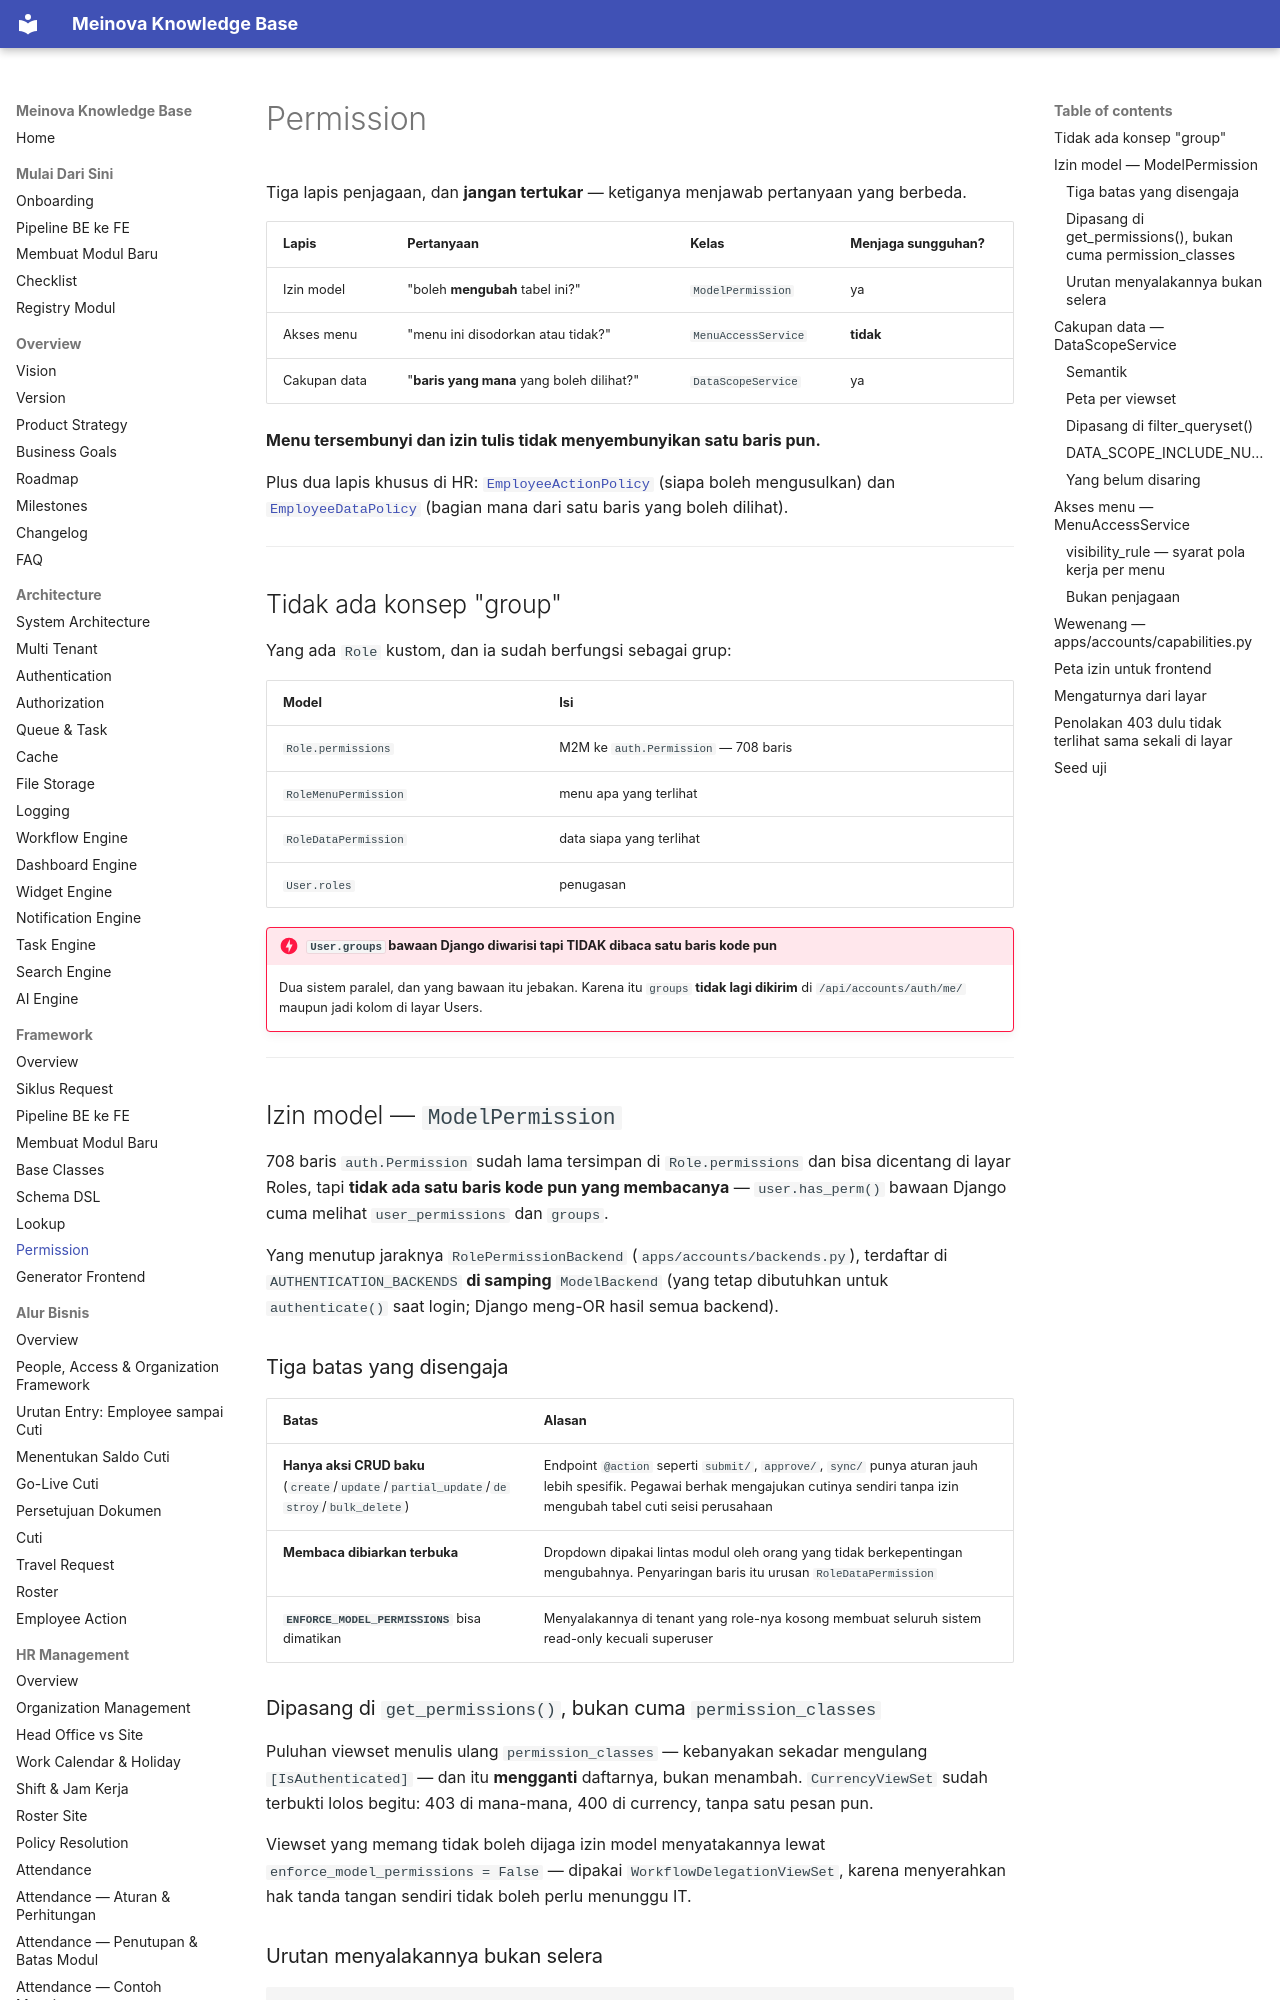

repository: 21bria/meinova-erp-api · page: 02-Framework/Permission/index.html · generator: mkdocs

# Permission

Tiga lapis penjagaan, dan **jangan tertukar** — ketiganya menjawab pertanyaan yang berbeda.

| Lapis | Pertanyaan | Kelas | Menjaga sungguhan? |
|---|---|---|---|
| Izin model | "boleh **mengubah** tabel ini?" | `ModelPermission` | ya |
| Akses menu | "menu ini disodorkan atau tidak?" | `MenuAccessService` | **tidak** |
| Cakupan data | "**baris yang mana** yang boleh dilihat?" | `DataScopeService` | ya |

**Menu tersembunyi dan izin tulis tidak menyembunyikan satu baris pun.**

Plus dua lapis khusus di HR: [`EmployeeActionPolicy`](../09-business-flows/Employee-Action.md#siapa-boleh-mengusulkan-employeeactionpolicy) (siapa boleh mengusulkan) dan [`EmployeeDataPolicy`](../09-business-flows/Employee-Action.md#kerahasiaan-employeedatapolicy) (bagian mana dari satu baris yang boleh dilihat).

---

## Tidak ada konsep "group"

Yang ada `Role` kustom, dan ia sudah berfungsi sebagai grup:

| Model | Isi |
|---|---|
| `Role.permissions` | M2M ke `auth.Permission` — 708 baris |
| `RoleMenuPermission` | menu apa yang terlihat |
| `RoleDataPermission` | data siapa yang terlihat |
| `User.roles` | penugasan |

!!! danger "`User.groups` bawaan Django diwarisi tapi TIDAK dibaca satu baris kode pun"
    Dua sistem paralel, dan yang bawaan itu jebakan. Karena itu `groups` **tidak lagi dikirim** di `/api/accounts/auth/me/` maupun jadi kolom di layar Users.

---

## Izin model — `ModelPermission`

708 baris `auth.Permission` sudah lama tersimpan di `Role.permissions` dan bisa dicentang di layar Roles, tapi **tidak ada satu baris kode pun yang membacanya** — `user.has_perm()` bawaan Django cuma melihat `user_permissions` dan `groups`.

Yang menutup jaraknya `RolePermissionBackend` (`apps/accounts/backends.py`), terdaftar di `AUTHENTICATION_BACKENDS` **di samping** `ModelBackend` (yang tetap dibutuhkan untuk `authenticate()` saat login; Django meng-OR hasil semua backend).

### Tiga batas yang disengaja

| Batas | Alasan |
|---|---|
| **Hanya aksi CRUD baku** (`create`/`update`/`partial_update`/`destroy`/`bulk_delete`) | Endpoint `@action` seperti `submit/`, `approve/`, `sync/` punya aturan jauh lebih spesifik. Pegawai berhak mengajukan cutinya sendiri tanpa izin mengubah tabel cuti seisi perusahaan |
| **Membaca dibiarkan terbuka** | Dropdown dipakai lintas modul oleh orang yang tidak berkepentingan mengubahnya. Penyaringan baris itu urusan `RoleDataPermission` |
| **`ENFORCE_MODEL_PERMISSIONS`** bisa dimatikan | Menyalakannya di tenant yang role-nya kosong membuat seluruh sistem read-only kecuali superuser |

### Dipasang di `get_permissions()`, bukan cuma `permission_classes`

Puluhan viewset menulis ulang `permission_classes` — kebanyakan sekadar mengulang `[IsAuthenticated]` — dan itu **mengganti** daftarnya, bukan menambah. `CurrencyViewSet` sudah terbukti lolos begitu: 403 di mana-mana, 400 di currency, tanpa satu pesan pun.

Viewset yang memang tidak boleh dijaga izin model menyatakannya lewat `enforce_model_permissions = False` — dipakai `WorkflowDelegationViewSet`, karena menyerahkan hak tanda tangan sendiri tidak boleh perlu menunggu IT.
